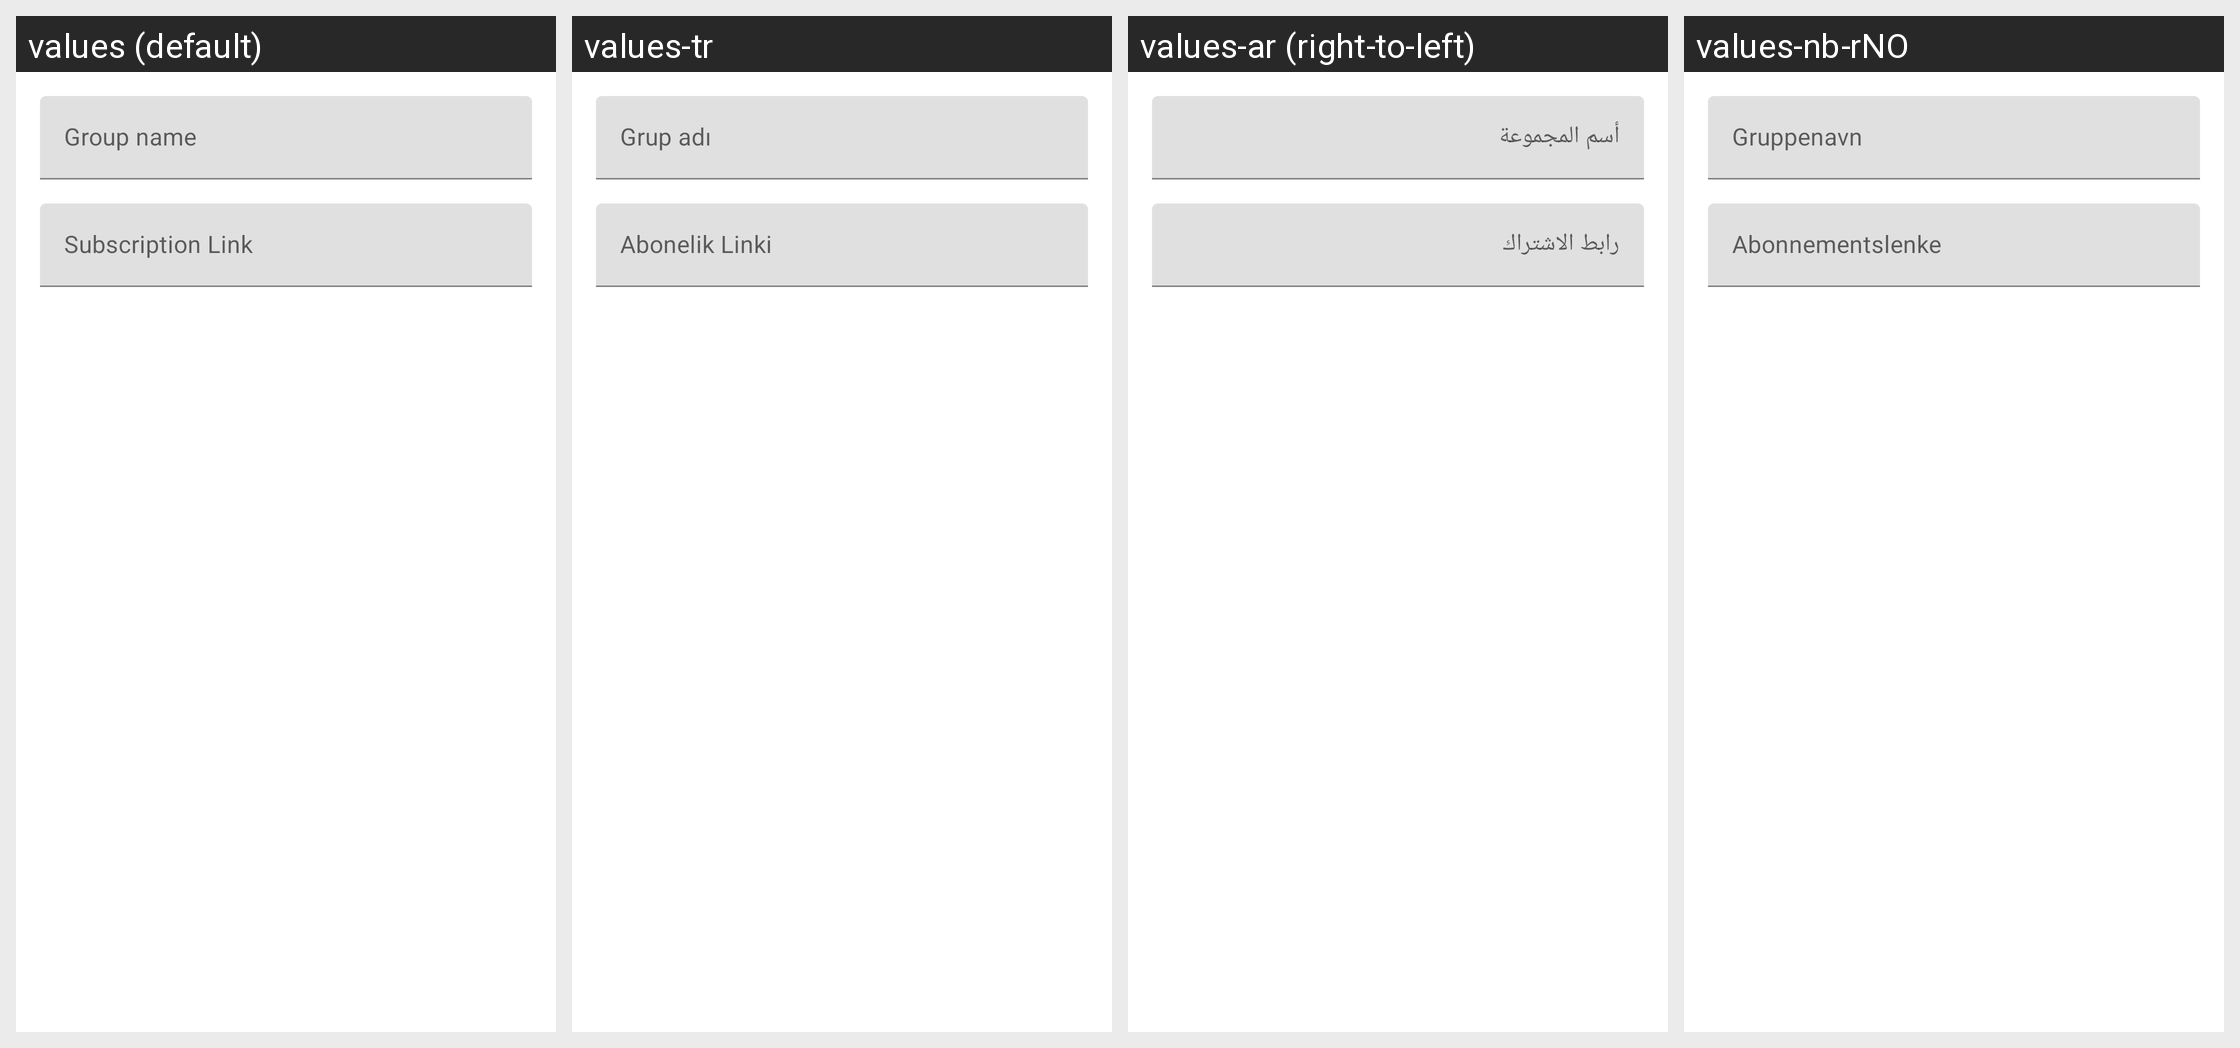

For this localized Android screen grid, give each drawn string resource with its value in every locale shown.
Android screen res/layout/layout_edit_group.xml rendered under 4 locales, left to right: values (default), values-tr, values-ar (right-to-left), values-nb-rNO. Device: Nexus 5 (rendered at 1080×1920; each locale shown at half size, 540×960, under a caption strip naming it); theme Theme.SagerNet.Start.
Other locales in the repository, not shown: values-be, values-de, values-es, values-fa, values-fr, values-id, values-in, values-it, values-ja, values-ko, values-mnc, values-nl, values-pt-rBR, values-ru, values-uk, values-vi, values-zh-rCN, values-zh-rHK, values-zh-rTW.
Strings drawn on this screen, with the default value and each locale's value (text and hints the layout hard-codes, and strings that could not be matched under every locale, appear in the picture but are not listed):

group_name
  values: Group name
  values-tr: Grup adı
  values-ar: أسم المجموعة
  values-nb-rNO: Gruppenavn

group_subscription_link
  values: Subscription Link
  values-tr: Abonelik Linki
  values-ar: رابط الاشتراك
  values-nb-rNO: Abonnementslenke
